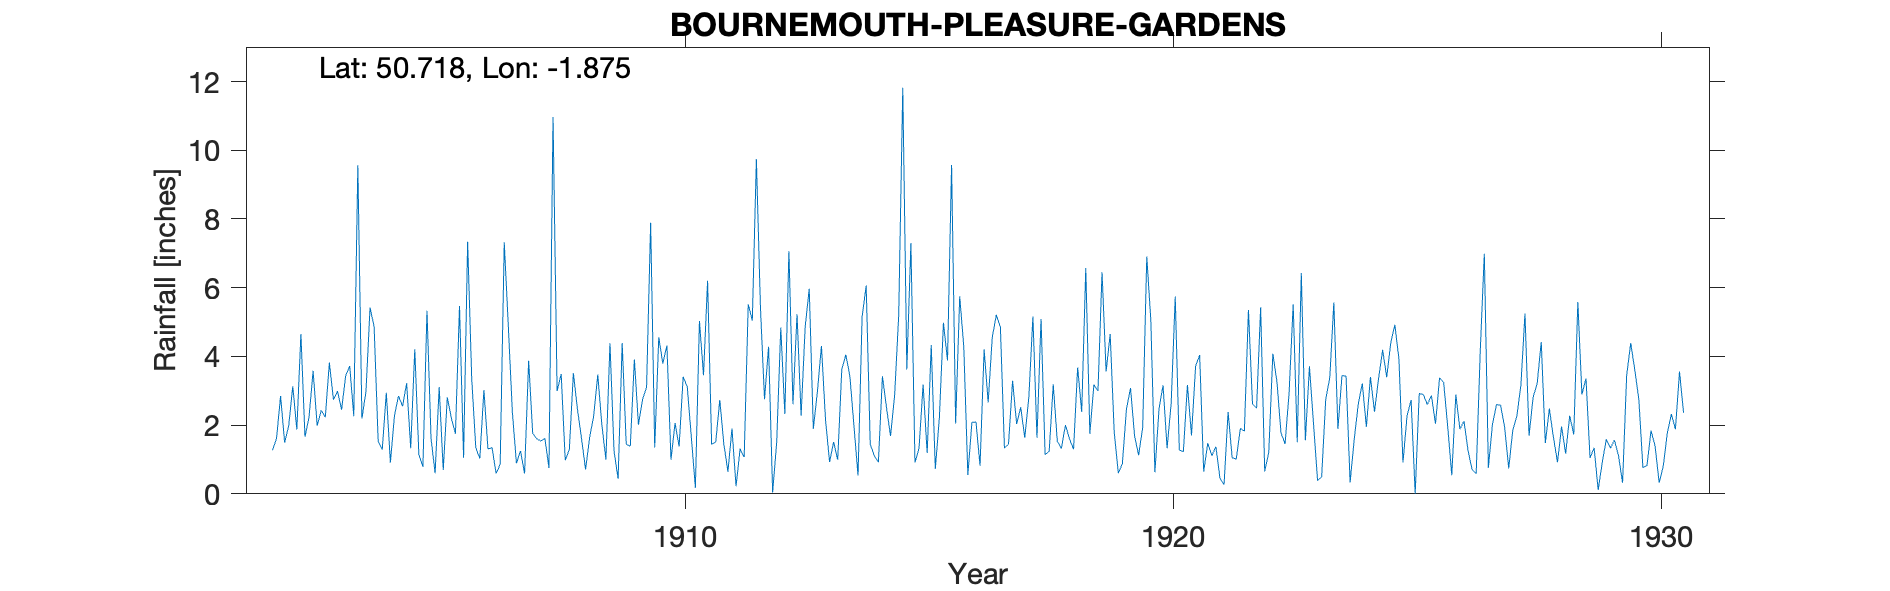

The file beside this chart, header and first rows:
BOURNEMOUTH-PLEASURE-GARDENS, , , , , , , , , , , , , , , , , , , , , , , 
Grid ref, SZ089909, Long, -1.875, Lat, 50.72, Elevation, 41, ft, , , , , , , , , , , , , , , 
Station no, RR7642, , , , , , , , , , , , , , , , , , , , , , 
, 1900, 1901, 1902, 1903, 1904, 1905, 1906, 1907, 1908, 1909, 1910, 1911, 1912, 1913, 1914, 1915, 1916, 1917, 1918, 1919, 1920, 1921, 1922
January, , , 1.27, 2.43, 5.42, 1.15, 7.34, 0.89, 0.98, 1.24, 3.79, 1.44, 5.43, 5.97, 0.53, 3.62, 2.05, 1.33, 3.19, 6.45, 5.04, 4.04, 5.35
February, , , 1.61, 2.23, 4.87, 0.79, 3.36, 1.25, 1.28, 0.44, 4.32, 1.5, 2.75, 1.89, 5.15, 7.3, 5.75, 1.44, 1.53, 3.56, 0.63, 0.64, 2.61
March, , , 2.85, 3.82, 1.53, 5.33, 1.34, 0.59, 3.51, 4.39, 0.99, 2.73, 4.28, 2.97, 6.06, 0.91, 4.28, 3.29, 1.32, 4.65, 2.46, 1.48, 2.49
April, , , 1.49, 2.74, 1.28, 1.61, 1.03, 3.87, 2.47, 1.44, 2.06, 1.45, 0.04, 4.3, 1.44, 1.33, 0.55, 2.03, 2, 1.78, 3.16, 1.11, 5.43
May, , , 1.98, 2.99, 2.94, 0.6, 3.02, 1.76, 1.61, 1.39, 1.38, 0.64, 1.51, 2.16, 1.11, 3.18, 2.08, 2.52, 1.6, 0.6, 1.33, 1.37, 0.65
June, , , 3.13, 2.45, 0.91, 3.11, 1.3, 1.6, 0.71, 3.91, 3.41, 1.9, 4.84, 0.93, 0.92, 1.19, 2.09, 1.63, 1.3, 0.88, 2.63, 0.45, 1.21
July, , , 1.87, 3.43, 2.27, 0.69, 1.35, 1.54, 1.64, 2.01, 3.12, 0.22, 2.32, 1.51, 3.42, 4.33, 0.82, 2.81, 3.68, 2.46, 5.74, 0.27, 4.08
August, , , 4.65, 3.72, 2.85, 2.81, 0.59, 1.61, 2.27, 2.74, 1.66, 1.31, 7.06, 0.99, 2.51, 0.72, 4.2, 5.16, 2.38, 3.08, 1.27, 2.38, 3.27
September, , , 1.66, 2.26, 2.55, 2.2, 0.86, 0.75, 3.47, 3.11, 0.18, 1.07, 2.61, 3.62, 1.68, 2.22, 2.66, 1.63, 6.57, 1.69, 1.23, 1.05, 1.78
October, , , 2.23, 9.56, 3.22, 1.75, 7.32, 10.97, 2.01, 7.89, 5.03, 5.52, 5.23, 4.05, 2.87, 4.98, 4.55, 5.09, 1.75, 1.12, 3.17, 1.01, 1.45
November, , , 3.58, 2.19, 1.33, 5.47, 4.89, 2.99, 1, 1.35, 3.45, 5.04, 2.27, 3.42, 5.19, 3.88, 5.21, 1.14, 3.18, 1.94, 1.7, 1.9, 2.94
December, , , 1.98, 2.98, 4.21, 1.05, 2.37, 3.49, 4.38, 4.56, 6.2, 9.74, 4.86, 1.97, 11.82, 9.57, 4.86, 1.24, 2.99, 6.91, 3.71, 1.83, 5.52
Total, , , 28.3, 40.8, 33.38, 26.56, 34.77, 31.31, 25.33, 34.47, 35.59, 32.56, 43.2, 33.78, 42.7, 43.23, 39.1, 29.31, 31.49, 35.12, 32.07, 17.53, 36.78
1908 In the nursery gardens behind the p…, , , , , , , , , , , , , , , , , , , , , , , 
1913 Apr 15 Inspection Low buildings on …, , , , , , , , , , , , , , , , , , , , , , , 
1924 Gauge moved to more open position, , , , , , , , , , , , , , , , , , , , , , , 
1926 Apr 23 Inspection Site satisfactory…, , , , , , , , , , , , , , , , , , , , , , , 
1930 Not printed Low Bad exposure Note s…, , , , , , , , , , , , , , , , , , , , , , , 
